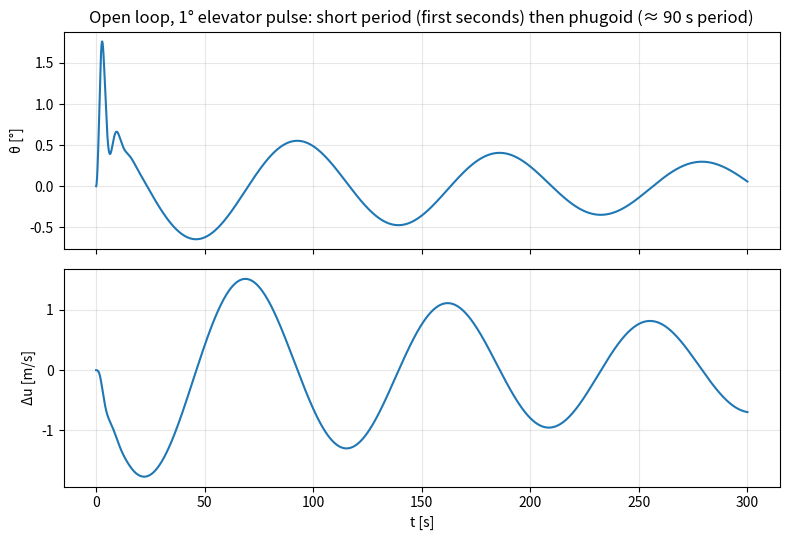

Generate this figure with matplotlib: (Note: this script raises an exception after producing the figure.)
"""Pitch-attitude and altitude-hold autopilot — longitudinal dynamics of a jet transport in cruise.

Linear model  x = [u, w, q, θ]  (speed, heave, pitch rate, pitch perturbations), input δe [rad].
Altitude is integrated outside the model:  ḣ = U0·θ − w.
Numerical values are representative of a large jet transport at high-subsonic cruise; the point of the
exercise is the control design, not the exact aircraft.

Architecture (cascade):
    altitude loop  (P + I + vertical-speed damping, θ_cmd limited to ±5°)
        -> pitch loop  (LQR on [u, w, q, θ] + integral of θ error)     [compared with a classical PID]
            -> elevator (±20°)
"""
import numpy as np, matplotlib
matplotlib.use("Agg")
import matplotlib.pyplot as plt
from scipy.linalg import solve_continuous_are

U0, g = 235.0, 9.81
A = np.array([[-0.0069,  0.0139,   0.0,   -g],
              [-0.0905, -0.3149, 235.9,  0.0],
              [ 0.0004, -0.0034, -0.4282, 0.0],
              [ 0.0,     0.0,     1.0,    0.0]])
B = np.array([[-0.0001], [-5.5], [-1.158], [0.0]])
DE_MAX, TH_MAX = np.deg2rad(20), np.deg2rad(5)

# ---------- open-loop modes ----------
print("Open-loop longitudinal modes:")
for e in np.linalg.eigvals(A):
    if e.imag >= 0:
        wn = abs(e); print(f"  ωn = {wn:.3f} rad/s  ζ = {-e.real/wn:.3f}   ({'short period' if wn > 0.5 else 'phugoid'})")

# ---------- inner loop 1: LQR with integral of pitch error ----------
Aa = np.zeros((5, 5)); Aa[:4, :4] = A; Aa[4, 3] = 1.0          # x5 = ∫(θ − θ_cmd)
Ba = np.vstack([B, [[0.0]]])
Q = np.diag([0, 0, 1 / 0.1**2, 1 / 0.05**2, 1 / 0.5**2])      # Bryson: q ≤ 0.1 rad/s, θ ≤ 0.05 rad
R = np.array([[1 / 0.1**2]])                                  #          δe ≤ 0.1 rad
P = solve_continuous_are(Aa, Ba, Q, R)
K = np.linalg.solve(R, Ba.T @ P)[0]
print("LQR gains [u, w, q, θ, ∫θ]:", np.round(K, 3))
print("Closed-loop poles:", np.round(np.linalg.eigvals(Aa - Ba @ K[None, :]), 3))

def lqr_pitch(x, i_th, th_cmd):
    return -(K[:4] @ (x - np.array([0, 0, 0, th_cmd])) + K[4] * i_th)

# ---------- inner loop 2: classical PID pitch + rate damper ----------
Kp, Ki_, Kd, Kq = -1.5, -0.15, 0.0, 1.0      # hand-tuned: θ gain, ∫θ gain, (unused D), pitch-rate damper
def pid_pitch(x, i_th, th_cmd, e_prev, dt):
    e = th_cmd - x[3]
    return Kp * e + Ki_ * (-i_th) + Kd * (e - e_prev) / dt + Kq * x[2]

# ---------- outer loop ----------
Kh, Khd, Kih = 0.002, 0.01, 1e-5
def altitude_cmd(h, hdot, ie):
    return np.clip(Kh * (h_cmd - h) + Kih * ie - Khd * hdot, -TH_MAX, TH_MAX)

def simulate(inner, T=200, dt=0.005, h_step=True, th_step=None):
    n = int(T / dt); x = np.zeros(4); h = i_th = ie = e_prev = 0.0
    out = np.zeros((n, 7))
    for k in range(n):
        t = k * dt; hdot = U0 * x[3] - x[1]
        th_cmd = altitude_cmd(h, hdot, ie) if th_step is None else (th_step if t > 1 else 0.0)
        if inner == "lqr":
            de = lqr_pitch(x, i_th, th_cmd)
        else:
            de = pid_pitch(x, i_th, th_cmd, e_prev, dt); e_prev = th_cmd - x[3]
        de = np.clip(de, -DE_MAX, DE_MAX)
        x = x + (A @ x + B[:, 0] * de) * dt
        i_th += (x[3] - th_cmd) * dt; h += hdot * dt; ie += (h_cmd - h) * dt
        out[k] = t, x[0], x[1], x[2], x[3], h, de
    return out

h_cmd = 100.0
th_lqr = simulate("lqr", T=40, th_step=np.deg2rad(2))
th_pid = simulate("pid", T=40, th_step=np.deg2rad(2))
alt_lqr = simulate("lqr"); alt_pid = simulate("pid")

def report(name, o):
    h = o[:, 5]; ov = h.max() - h_cmd
    inside = np.abs(h - h_cmd) < 2
    ts = o[len(h) - 1 - np.argmax(~inside[::-1]), 0] if inside[-1] else np.nan
    print(f"{name:12s} altitude +100 m: overshoot {ov:5.1f} m   settling (±2 m) {ts:6.1f} s   max |θ| {np.rad2deg(np.abs(o[:,4]).max()):.1f}°   max |δe| {np.rad2deg(np.abs(o[:,6]).max()):.1f}°   Δu at end {o[-1,1]:.1f} m/s")
report("LQR inner", alt_lqr); report("PID inner", alt_pid)

# ---------- plots ----------
t = np.linspace(0, 300, 30000); x = np.zeros(4); Y = np.zeros((len(t), 4))
for k in range(len(t)):
    de = np.deg2rad(-1.0) if t[k] < 2 else 0.0
    x = x + (A @ x + B[:, 0] * de) * (t[1] - t[0]); Y[k] = x
fig, ax = plt.subplots(2, 1, figsize=(8, 5.5), sharex=True)
ax[0].plot(t, np.rad2deg(Y[:, 3])); ax[0].set_ylabel("θ [°]"); ax[0].set_title("Open loop, 1° elevator pulse: short period (first seconds) then phugoid (≈ 90 s period)")
ax[1].plot(t, Y[:, 0]); ax[1].set_ylabel("Δu [m/s]"); ax[1].set_xlabel("t [s]")
for a in ax: a.grid(alpha=.3)
plt.tight_layout(); plt.savefig("figures/open_loop.png", dpi=130)

fig, ax = plt.subplots(2, 1, figsize=(8, 5.5), sharex=True)
ax[0].plot(th_lqr[:, 0], np.rad2deg(th_lqr[:, 4]), label="LQR + integral"); ax[0].plot(th_pid[:, 0], np.rad2deg(th_pid[:, 4]), label="PID + q damper")
ax[0].axhline(2, c="k", ls="--"); ax[0].set_ylabel("θ [°]"); ax[0].legend(); ax[0].set_title("Pitch-attitude step of +2°")
ax[1].plot(th_lqr[:, 0], np.rad2deg(th_lqr[:, 6])); ax[1].plot(th_pid[:, 0], np.rad2deg(th_pid[:, 6])); ax[1].set_ylabel("δe [°]"); ax[1].set_xlabel("t [s]")
for a in ax: a.grid(alpha=.3)
plt.tight_layout(); plt.savefig("figures/pitch_step.png", dpi=130)

fig, ax = plt.subplots(3, 1, figsize=(8, 8), sharex=True)
ax[0].plot(alt_lqr[:, 0], alt_lqr[:, 5], label="LQR inner loop"); ax[0].plot(alt_pid[:, 0], alt_pid[:, 5], label="PID inner loop")
ax[0].axhline(h_cmd, c="k", ls="--"); ax[0].set_ylabel("Δh [m]"); ax[0].legend(); ax[0].set_title("Altitude step of +100 m (θ_cmd limited to ±5°, no auto-throttle)")
ax[1].plot(alt_lqr[:, 0], np.rad2deg(alt_lqr[:, 4])); ax[1].plot(alt_pid[:, 0], np.rad2deg(alt_pid[:, 4])); ax[1].set_ylabel("θ [°]")
ax[2].plot(alt_lqr[:, 0], alt_lqr[:, 1]); ax[2].plot(alt_pid[:, 0], alt_pid[:, 1]); ax[2].set_ylabel("Δu [m/s]"); ax[2].set_xlabel("t [s]")
for a in ax: a.grid(alpha=.3)
plt.tight_layout(); plt.savefig("figures/altitude_step.png", dpi=130)
